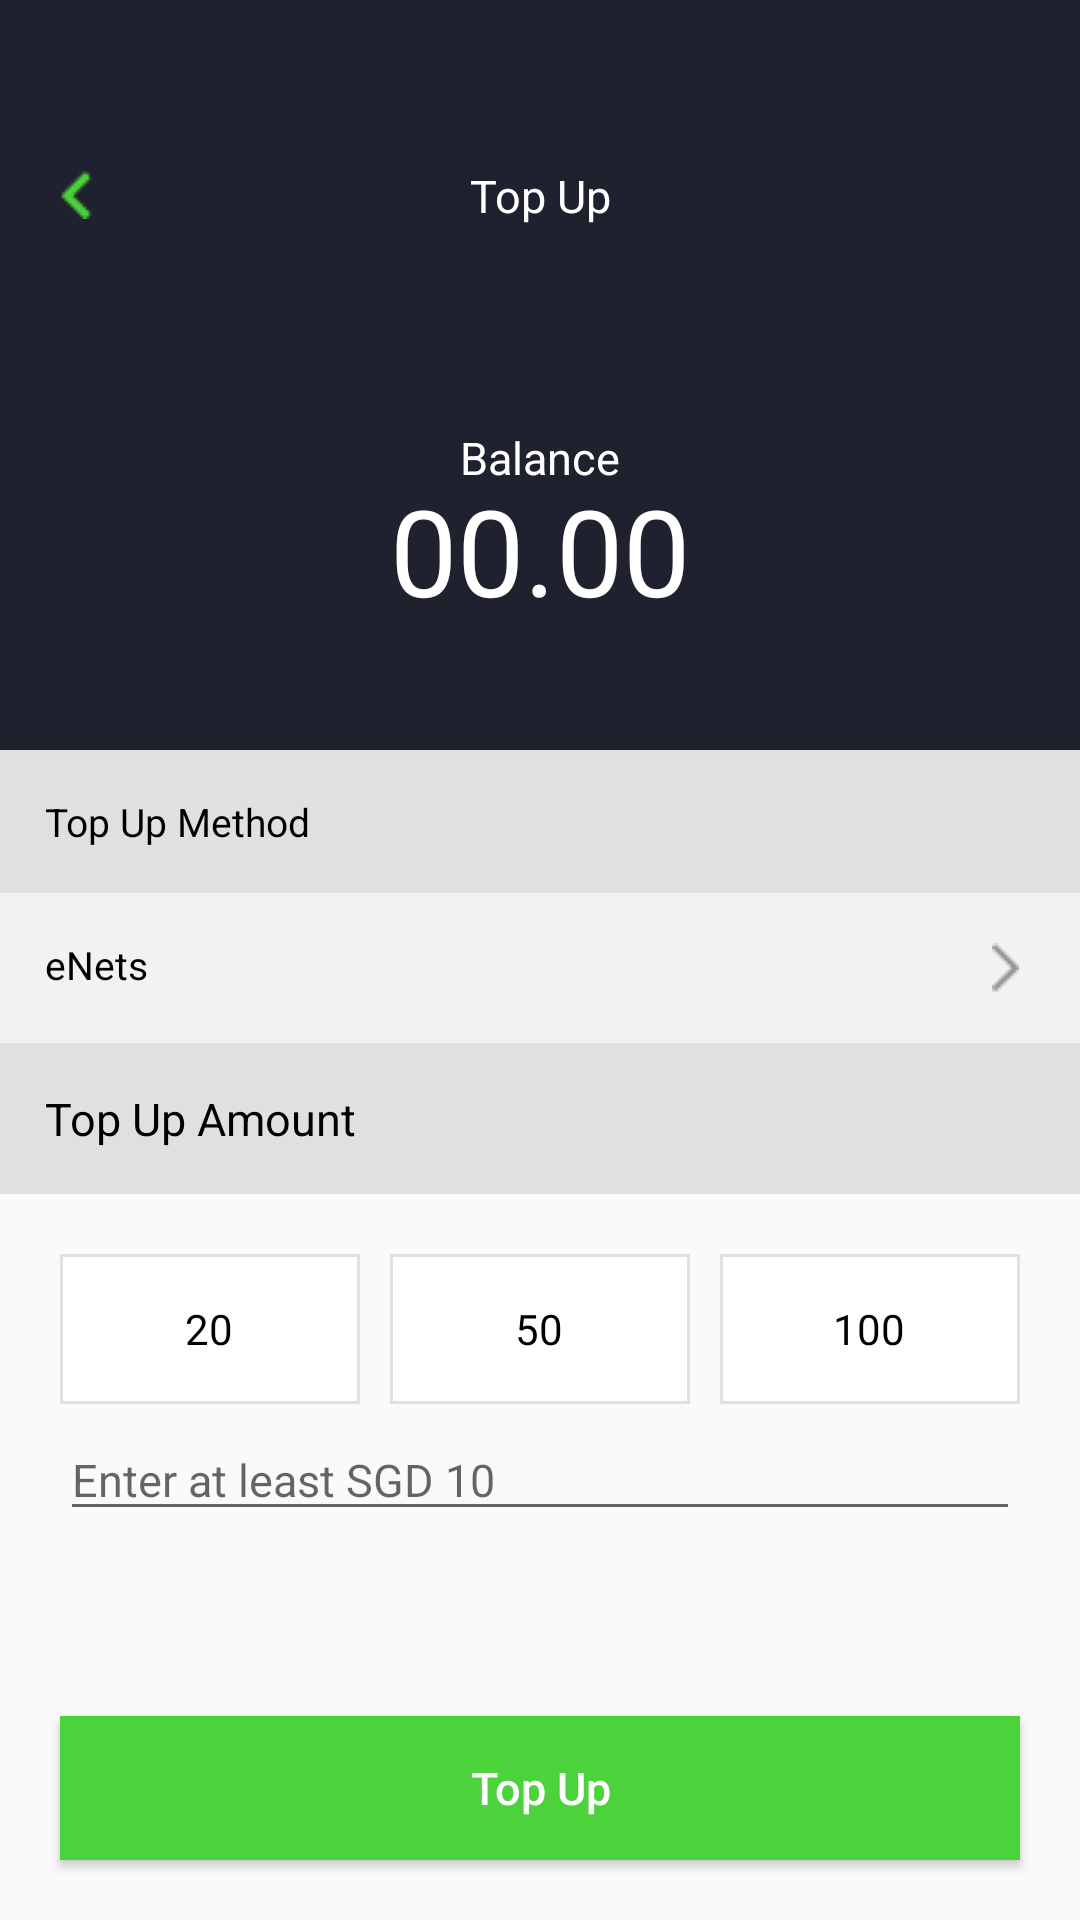

Write the Android layout XML for this screen, with the resource values it uses.
<!-- AndroidManifest.xml: application theme AppTheme -->
<!-- res/layout/activity_topup.xml -->
<?xml version="1.0" encoding="utf-8"?>
<LinearLayout xmlns:android="http://schemas.android.com/apk/res/android"
    xmlns:app="http://schemas.android.com/apk/res-auto"
    android:orientation="vertical"
    android:layout_width="match_parent"
    android:layout_height="match_parent">

    <RelativeLayout
        android:layout_width="match_parent"
        android:layout_height="250dp"
        android:clipChildren="false">

        <TextView
            android:layout_width="match_parent"
            android:layout_height="match_parent"
            android:background="#1F212E"/>

        <androidx.constraintlayout.widget.ConstraintLayout
            android:layout_width="match_parent"
            android:layout_height="wrap_content"
            android:layout_alignParentLeft="true"
            android:layout_alignParentTop="true"
            android:layout_marginTop="40dp">

            <ImageButton
                android:id="@+id/backToRazerPay"
                android:layout_width="50dp"
                android:layout_height="50dp"
                android:background="?android:selectableItemBackground"
                android:src="@drawable/chevronleft"
                app:layout_constraintTop_toTopOf="parent"
                app:layout_constraintBottom_toBottomOf="parent"
                app:layout_constraintStart_toStartOf="parent"/>

            <TextView
                android:layout_width="wrap_content"
                android:layout_height="wrap_content"
                android:text="Top Up"
                android:textColor="#FFFFFF"
                android:textSize="15dp"
                app:layout_constraintStart_toStartOf="parent"
                app:layout_constraintEnd_toEndOf="parent"
                app:layout_constraintTop_toTopOf="parent"
                app:layout_constraintBottom_toBottomOf="parent"/>
        </androidx.constraintlayout.widget.ConstraintLayout>



        <TextView
            android:layout_width="wrap_content"
            android:layout_height="wrap_content"
            android:paddingTop="55dp"
            android:text="Balance"
            android:layout_centerHorizontal="true"
            android:layout_centerInParent="true"
            android:textColor="#FFFFFF"
            android:textSize="15dp"/>


        <TextView
            android:id="@+id/textViewCurrBal"
            android:layout_width="wrap_content"
            android:layout_height="wrap_content"
            android:layout_marginBottom="40dp"
            android:text="00.00"
            android:layout_centerHorizontal="true"
            android:layout_alignParentBottom="true"
            android:textColor="#FFFFFF"
            android:textSize="40dp"/>



    </RelativeLayout>


    <TextView
        android:layout_width="match_parent"
        android:layout_height="wrap_content"
        android:text="Top Up Method"
        android:textSize="13dp"
        android:textColor="#000"
        android:background="#E0E0E0"
        android:padding="15dp"/>

    <LinearLayout
        android:layout_width="match_parent"
        android:layout_height="wrap_content"
        android:background="#F2F2F2"
        android:orientation="horizontal">

        <TextView
            android:layout_width="wrap_content"
            android:layout_height="wrap_content"
            android:text="eNets"
            android:padding="15dp"
            android:textSize="13dp"
            android:textColor="#000"/>

        <View
            android:layout_width="0dp"
            android:layout_height="match_parent"
            android:layout_weight="1" />

        <ImageButton
            android:layout_width="50dp"
            android:layout_height="50dp"
            android:background="?android:selectableItemBackground"
            android:src="@drawable/chevronright"/>

    </LinearLayout>

    <TextView
        android:layout_width="match_parent"
        android:layout_height="wrap_content"
        android:text="Top Up Amount"
        android:textColor="#000"
        android:padding="15dp"
        android:textSize="15dp"
        android:background="#E0E0E0"/>

    <LinearLayout
        android:layout_width="match_parent"
        android:layout_height="wrap_content"
        android:orientation="vertical"
        android:paddingTop="20dp"
        android:paddingLeft="20dp"
        android:paddingRight="20dp">

        <LinearLayout
            android:layout_width="match_parent"
            android:layout_height="wrap_content"
            android:orientation="horizontal">

            <RadioGroup
                android:id="@+id/radio_group_topup"
                android:layout_width="match_parent"
                android:layout_height="wrap_content"
                android:orientation="horizontal"
                android:layout_above="@+id/view_below" >

                <RadioButton
                    android:id="@+id/radioTwenty"
                    android:layout_width="0dp"
                    android:layout_weight="1"
                    android:layout_height="50dp"
                    android:background="@drawable/radio_selector"
                    android:textColor="@drawable/radio_text_color"
                    android:button="@android:color/transparent"
                    android:checked="false"
                    android:text="20"
                    android:textAlignment="center"/>

                <Space
                    android:layout_width="10dp"
                    android:layout_height="5dp"/>

                <RadioButton
                    android:id="@+id/radioFifty"
                    android:layout_width="0dp"
                    android:layout_weight="1"
                    android:layout_height="50dp"
                    android:background="@drawable/radio_selector"
                    android:textColor="@drawable/radio_text_color"
                    android:button="@android:color/transparent"
                    android:checked="false"
                    android:text="50"
                    android:textAlignment="center"/>

                <Space
                    android:layout_width="10dp"
                    android:layout_height="5dp"/>


                <RadioButton
                    android:id="@+id/radioHundred"
                    android:layout_width="0dp"
                    android:layout_weight="1"
                    android:layout_height="50dp"
                    android:background="@drawable/radio_selector"
                    android:textColor="@drawable/radio_text_color"
                    android:button="@android:color/transparent"
                    android:checked="false"
                    android:text="100"
                    android:textAlignment="center"/>

            </RadioGroup>

        </LinearLayout>

        <EditText
            android:id="@+id/editTextAmount"
            android:layout_width="match_parent"
            android:layout_height="wrap_content"
            android:paddingTop="15dp"
            android:textSize="15dp"
            android:hint="Enter at least SGD 10"/>

    </LinearLayout>

    <View
        android:layout_width="0dp"
        android:layout_height="0dp"
        android:layout_weight="1" />

    <Button
        android:id="@+id/topUpBtn"
        android:layout_width="match_parent"
        android:layout_height="wrap_content"
       android:text="Top Up"
        android:padding="10dp"
        android:layout_margin="20dp"
        android:textSize="15dp"
        android:textColor="#FFFFFF"
        android:background="#4CD33B"
        android:layout_gravity="bottom"/>

</LinearLayout>
<!-- resources referenced by this layout -->
<resources>
  <!-- drawable chevronleft: png bitmap (drawable, 310 bytes) -->
  <!-- drawable chevronright: png bitmap (drawable, 297 bytes) -->
  <!-- drawable radio_selector (drawable) -->
  <?xml version="1.0" encoding="utf-8"?>
  <selector xmlns:android="http://schemas.android.com/apk/res/android" >
  
      <item android:drawable="@drawable/radio_selected" android:state_focused="true" android:state_pressed="false"/>
      <item android:drawable="@drawable/radio_selected" android:state_focused="true" android:state_pressed="true"/>
      <item android:drawable="@drawable/radio_selected" android:state_focused="false" android:state_pressed="true"/>
      <item android:drawable="@drawable/radio_selected" android:state_checked="true"/>
      <item android:drawable="@drawable/radio_unselected"/>
  
  </selector>
  <!-- drawable radio_text_color (drawable) -->
  <?xml version="1.0" encoding="utf-8"?>
  <selector xmlns:android="http://schemas.android.com/apk/res/android">
      <item android:color="@color/grey_100" android:state_focused="true" android:state_pressed="false"/>
      <item android:color="@color/grey_100" android:state_focused="true" android:state_pressed="true"/>
      <item android:color="@color/grey_100" android:state_focused="false" android:state_pressed="true"/>
      <item android:color="@color/grey_100" android:state_checked="true"/>
      <item android:color="@color/radio_unselected"/>
  </selector>
  <style name="AppTheme" parent="Theme.AppCompat.Light">
          
          <item name="colorPrimary">@color/colorPrimary</item>
          <item name="colorPrimaryDark">#4CAF50</item>
          <item name="colorAccent">@color/colorAccent</item>
          <item name="buttonStyle">@style/MyButton</item>
      </style>
  <!-- drawable radio_selected (drawable) -->
  <?xml version="1.0" encoding="utf-8"?>
  <shape
      xmlns:android="http://schemas.android.com/apk/res/android"
      android:shape="rectangle" >
      <solid
          android:color="#4CD33B" />
      <stroke
          android:width="1dp"
          android:color="#4CD33B" />
  </shape>
  <!-- drawable radio_unselected (drawable) -->
  <?xml version="1.0" encoding="utf-8"?>
  <shape
      xmlns:android="http://schemas.android.com/apk/res/android"
      android:shape="rectangle" >
      <solid
          android:color="#FFFFFF" />
      <stroke
          android:width="1dp"
          android:color="#E0E0E0" />
  </shape>
  <color name="grey_100">#F5F5F5</color>
  <color name="radio_unselected">#000000</color>
  <color name="colorPrimary">#8BC34A</color>
  <color name="colorAccent">#FFA000</color>
  <style name="MyButton" parent="Widget.AppCompat.Button">
          <item name="android:textAllCaps">false</item>
      </style>
</resources>
